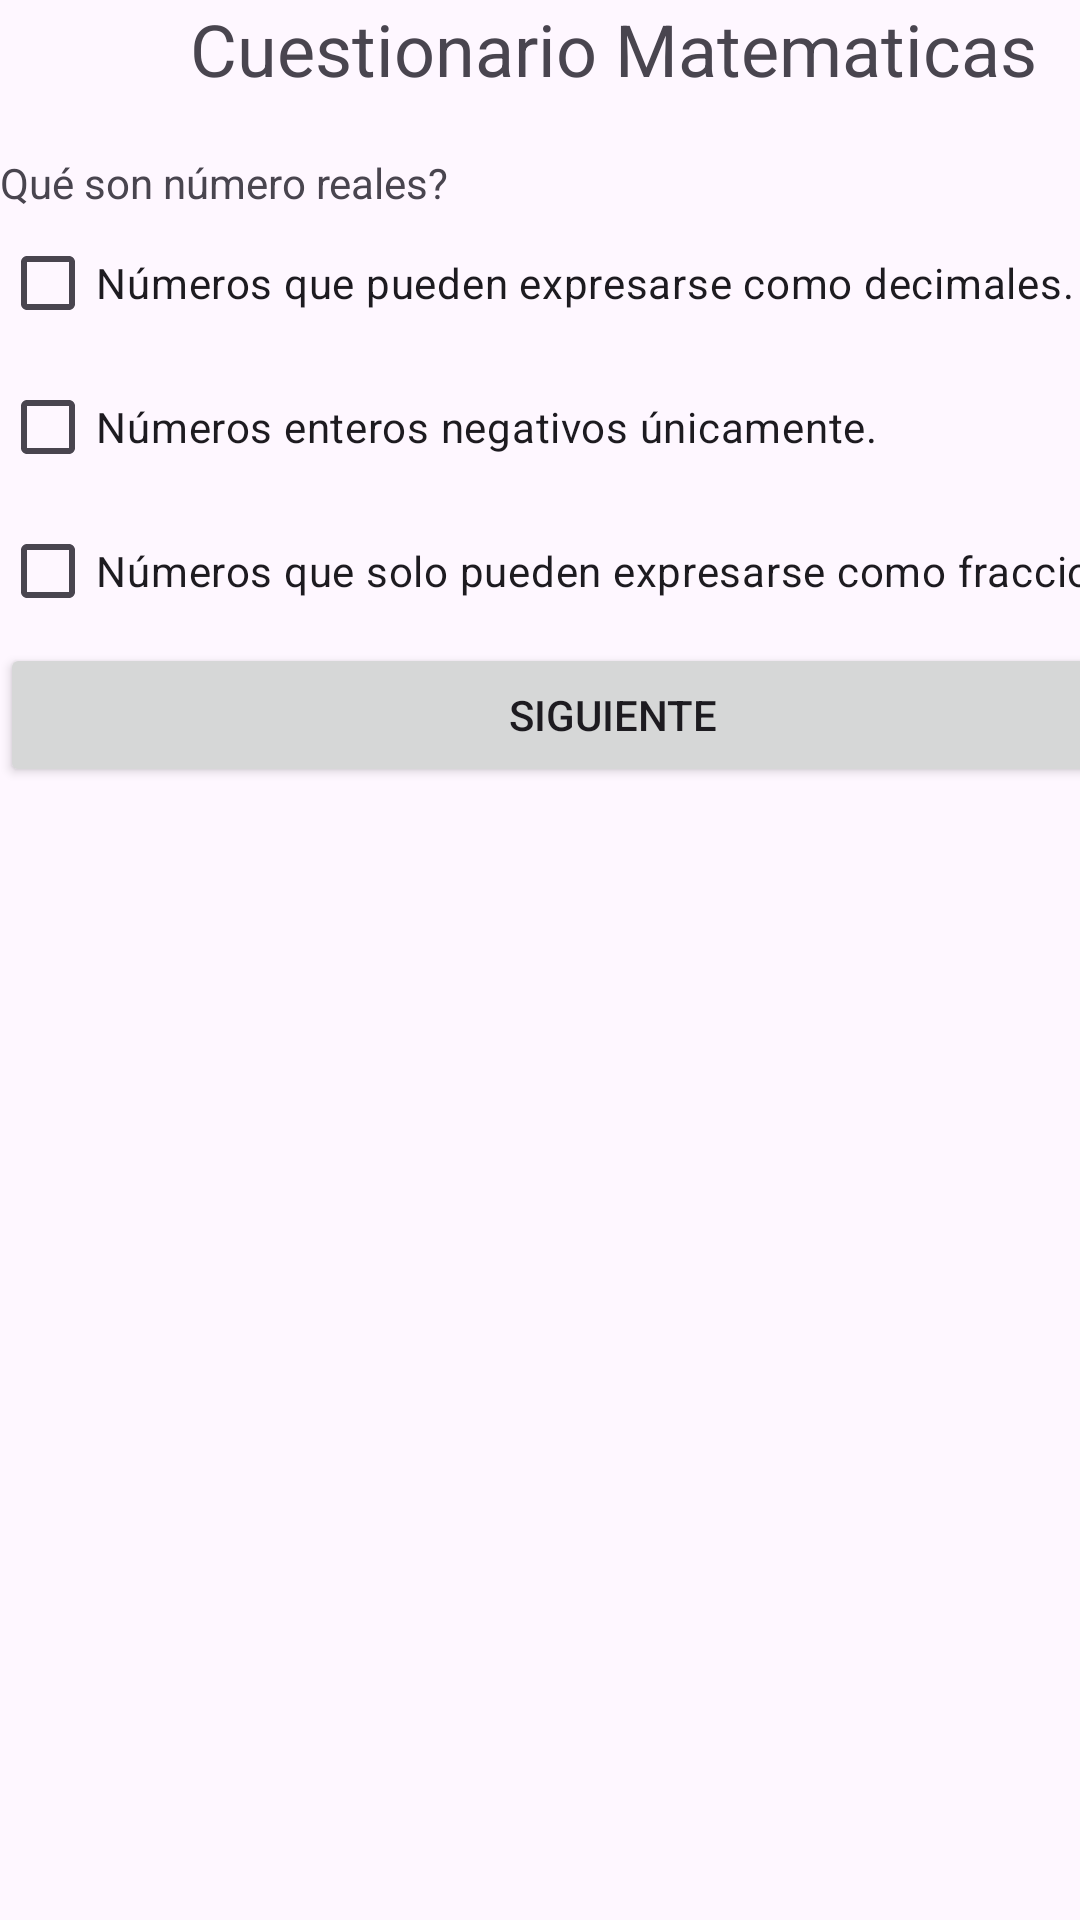

Produce the Android XML layout that renders to this screen, including the resource entries it uses.
<!-- AndroidManifest.xml: application theme Theme.APP_CALIFICACIONES -->
<!-- res/layout/activity_form_mat2.xml -->
<?xml version="1.0" encoding="utf-8"?>
<androidx.constraintlayout.widget.ConstraintLayout xmlns:android="http://schemas.android.com/apk/res/android"
    xmlns:app="http://schemas.android.com/apk/res-auto"
    xmlns:tools="http://schemas.android.com/tools"
    android:id="@+id/main"
    android:layout_width="match_parent"
    android:layout_height="match_parent"
    tools:context=".formMat2">

    <LinearLayout
        android:layout_width="409dp"
        android:layout_height="729dp"
        android:orientation="vertical"
        tools:layout_editor_absoluteX="1dp"
        tools:layout_editor_absoluteY="1dp">

        <TextView
            android:id="@+id/textView6"
            android:layout_width="match_parent"
            android:layout_height="wrap_content"
            android:text="Cuestionario Matematicas"
            android:textAlignment="center"
            android:textSize="24sp" />

        <TextView
            android:id="@+id/lbl_mat2"
            android:layout_width="match_parent"
            android:layout_height="wrap_content" />

        <TextView
            android:id="@+id/textView8"
            android:layout_width="match_parent"
            android:layout_height="wrap_content"
            android:text="Qué son número reales?" />

        <CheckBox
            android:id="@+id/chk_mat21"
            android:layout_width="match_parent"
            android:layout_height="wrap_content"
            android:text="Números que pueden expresarse como decimales. " />

        <CheckBox
            android:id="@+id/chk_mat22"
            android:layout_width="match_parent"
            android:layout_height="wrap_content"
            android:text="Números enteros negativos únicamente. " />

        <CheckBox
            android:id="@+id/chk_mat23"
            android:layout_width="match_parent"
            android:layout_height="wrap_content"
            android:text="Números que solo pueden expresarse como fracciones. " />

        <Button
            android:id="@+id/btn_mat21"
            android:layout_width="match_parent"
            android:layout_height="wrap_content"
            android:text="Siguiente" />
    </LinearLayout>
</androidx.constraintlayout.widget.ConstraintLayout>
<!-- resources referenced by this layout -->
<resources>
  <style name="Theme.APP_CALIFICACIONES" parent="Base.Theme.APP_CALIFICACIONES" />
  <style name="Base.Theme.APP_CALIFICACIONES" parent="Theme.Material3.DayNight.NoActionBar">
          
          
      </style>
</resources>
